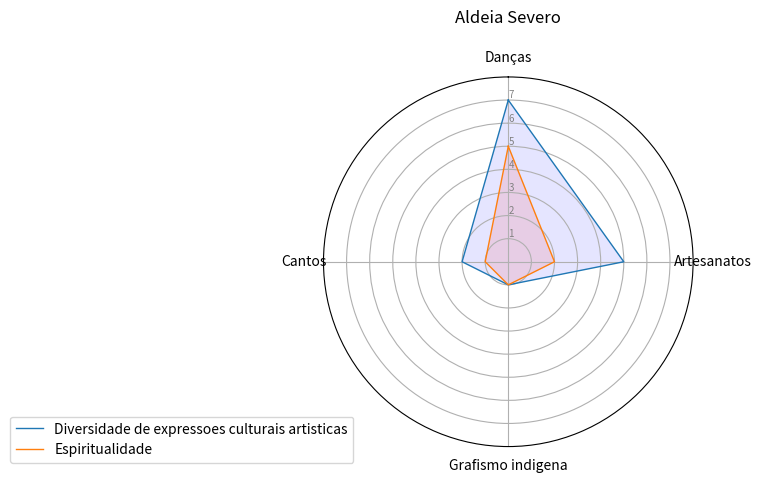

The matplotlib source for this figure:
import matplotlib.pyplot as plt
import pandas as pd
from math import pi
# Set data
df = pd.DataFrame({
'name': ['Diversidade de expressoes culturais artisticas','Espiritualidade'],
'Danças':  [7, 5],
'Artesanatos': [5, 2],
'Grafismo indigena':  [1, 1],
'Cantos':  [2, 1]})


categories=list(df)[1:]
N = len(categories)
# What will be the angle of each axis in the plot? (we divide the plot / number of variable)
angles = [n / float(N) * 2 * pi for n in range(N)]
angles += angles[:1]
# Initialise the spider plot
ax = plt.subplot(111, polar=True)
# If you want the first axis to be on top:
ax.set_theta_offset(pi / 2)
ax.set_theta_direction(-1)
# Draw one axe per variable + add labels labels yet
plt.xticks(angles[:-1], categories)
# Draw ylabels
ax.set_rlabel_position(0)
plt.yticks([1,2,3,4,5,6,7], ["1","2","3","4","5","6","7"], color="grey", size=7)
plt.ylim(0,8)
# ------- PART 2: Add plots
# Name1
values=df.loc[0].drop('name').values.flatten().tolist()
values += values[:1]
ax.plot(angles, values, linewidth=1, linestyle='solid', label="Diversidade de expressoes culturais artisticas")
ax.fill(angles, values, 'b', alpha=0.1)
# Name2
values=df.loc[1].drop('name').values.flatten().tolist()
values += values[:1]
ax.plot(angles, values, linewidth=1, linestyle='solid', label="Espiritualidade")
ax.fill(angles, values, 'r', alpha=0.1)
# Add legend
plt.legend(loc='upper right', bbox_to_anchor=(0.1, 0.1))
plt.title('Aldeia Severo\n')
plt.show()